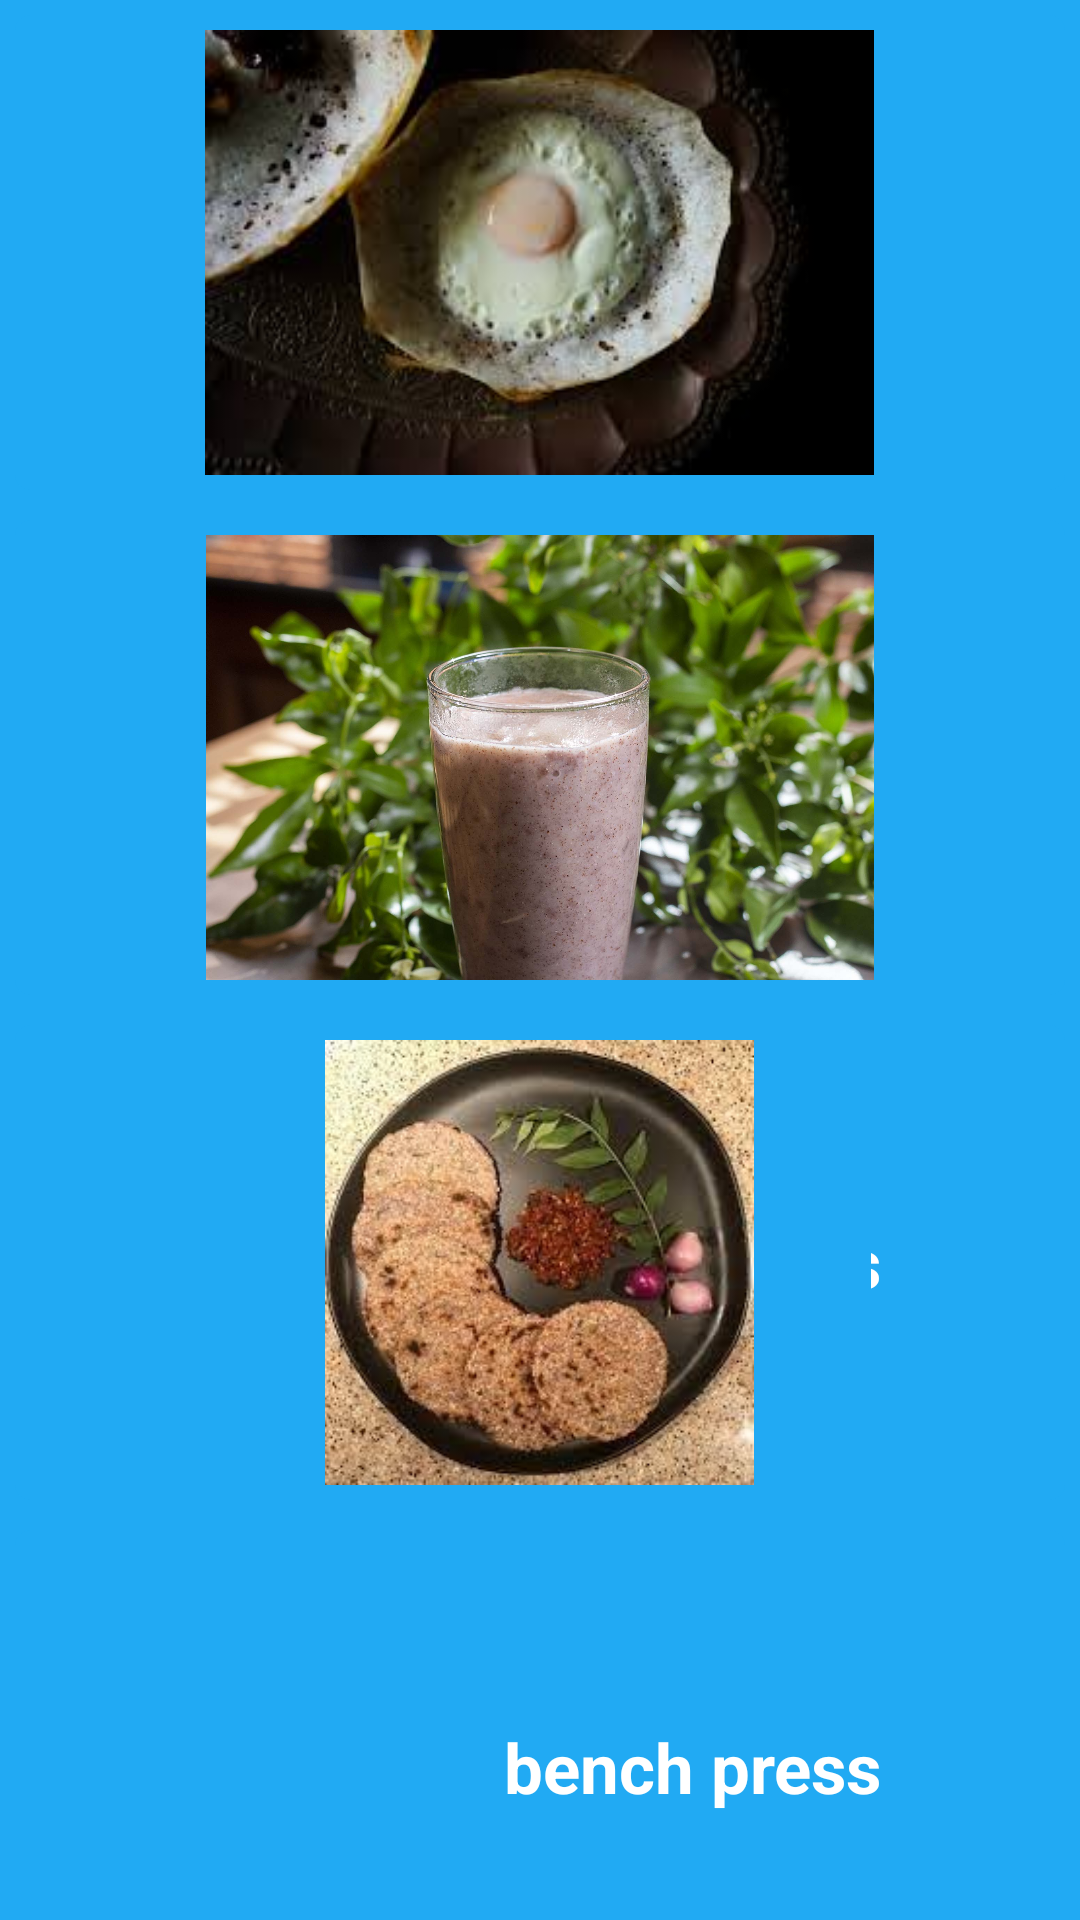

Here is an Android app screen rendered from its layout file. Give the layout XML and the strings, colors and styles it references.
<!-- AndroidManifest.xml: application theme Theme.MyApplication -->
<!-- res/layout/activity_main_activity3_dinner.xml -->
<?xml version="1.0" encoding="utf-8"?>
<androidx.constraintlayout.widget.ConstraintLayout xmlns:android="http://schemas.android.com/apk/res/android"
    xmlns:app="http://schemas.android.com/apk/res-auto"
    xmlns:tools="http://schemas.android.com/tools"
    android:id="@+id/main"
    android:layout_width="match_parent"
    android:layout_height="match_parent"
    android:background="#21AAF3"
    tools:context=".MainActivity3_dinner">


    <ScrollView
        android:layout_width="match_parent"
        android:layout_height="match_parent"
        android:background="#21AAF3"
        android:overScrollMode="never"

        android:scrollbars="vertical">

        <LinearLayout
            android:layout_width="match_parent"
            android:layout_height="match_parent"
            android:orientation="vertical">

            <androidx.cardview.widget.CardView
                android:layout_width="match_parent"
                android:layout_height="wrap_content"
                android:layout_margin="5dp"
                app:cardBackgroundColor="#21AAF3"
                app:cardCornerRadius="5dp"
                app:cardElevation="5dp">

                <ImageView
                    android:layout_width="wrap_content"
                    android:layout_height="1in"
                    android:layout_margin="5dp"
                    android:layout_gravity="center"
                    android:background="#21AAF3"
                    android:elevation="3dp"
                    android:src="@drawable/egg_hoppers">

                </ImageView>

                <TextView
                    android:layout_width="match_parent"
                    android:layout_height="match_parent"
                    android:paddingLeft="1.1in"
                    android:layout_gravity="center"
                    android:textStyle="bold"
                    android:textColor="@color/white"

                    android:textSize="23dp">

                </TextView>

            </androidx.cardview.widget.CardView>
            <androidx.cardview.widget.CardView
                android:layout_width="match_parent"
                android:layout_height="wrap_content"
                android:layout_margin="5dp"
                app:cardBackgroundColor="#21AAF3"
                app:cardCornerRadius="5dp"
                app:cardElevation="5dp">

                <ImageView
                    android:layout_width="wrap_content"
                    android:layout_height="1in"
                    android:layout_margin="5dp"
                    android:background="#21AAF3"
                    android:elevation="3dp"
                    android:src="@drawable/kurakkan_porridge">

                </ImageView>

                <TextView
                    android:layout_width="match_parent"
                    android:layout_height="match_parent"
                    android:paddingLeft="1.1in"
                    android:layout_gravity="center"
                    android:textStyle="bold"
                    android:textColor="@color/white"
                    android:text="bench press"
                    android:textSize="23dp">

                </TextView>

            </androidx.cardview.widget.CardView>
            <androidx.cardview.widget.CardView
                android:layout_width="match_parent"
                android:layout_height="wrap_content"
                android:layout_margin="5dp"
                app:cardBackgroundColor="#21AAF3"
                app:cardCornerRadius="5dp"
                app:cardElevation="5dp">

                <ImageView
                    android:layout_width="wrap_content"
                    android:layout_height="1in"
                    android:layout_margin="5dp"
                    android:background="#21AAF3"
                    android:layout_gravity="center"
                    android:elevation="3dp"
                    android:src="@drawable/kurakkan_roti">

                </ImageView>

                <TextView
                    android:layout_width="match_parent"
                    android:layout_height="match_parent"
                    android:paddingLeft="1.1in"
                    android:layout_gravity="center"
                    android:textStyle="bold"
                    android:textColor="@color/white"
                    android:text="bench press"
                    android:textSize="23dp">

                </TextView>

            </androidx.cardview.widget.CardView>
            <androidx.cardview.widget.CardView
                android:layout_width="match_parent"
                android:layout_height="wrap_content"
                android:layout_margin="5dp"
                app:cardBackgroundColor="#21AAF3"
                app:cardCornerRadius="5dp"
                app:cardElevation="5dp">

                <ImageView
                    android:layout_width="wrap_content"
                    android:layout_height="1in"
                    android:layout_margin="5dp"
                    android:layout_gravity="center"
                    android:background="#21AAF3"
                    android:elevation="3dp"
                    android:src="@drawable/chicken_and_rice">

                </ImageView>

                <TextView
                    android:layout_width="match_parent"
                    android:layout_height="match_parent"
                    android:paddingLeft="1.1in"
                    android:layout_gravity="center"
                    android:textStyle="bold"
                    android:textColor="@color/white"
                    android:text="bench press"
                    android:textSize="23dp">

                </TextView>

            </androidx.cardview.widget.CardView>
            <androidx.cardview.widget.CardView
                android:layout_width="match_parent"
                android:layout_height="wrap_content"
                android:layout_margin="5dp"
                app:cardBackgroundColor="#21AAF3"
                app:cardCornerRadius="5dp"
                app:cardElevation="5dp">

                <ImageView
                    android:layout_width="wrap_content"
                    android:layout_height="1in"
                    android:layout_margin="5dp"
                    android:background="#21AAF3"
                    android:elevation="3dp"
                    android:src="@drawable/red_rice">

                </ImageView>

                <TextView
                    android:layout_width="match_parent"
                    android:layout_height="match_parent"
                    android:paddingLeft="1.1in"
                    android:layout_gravity="center"
                    android:textStyle="bold"
                    android:textColor="@color/white"
                    android:text="bench press"
                    android:textSize="23dp">

                </TextView>

            </androidx.cardview.widget.CardView>


            <Button
                android:id="@+id/button_back_food2"
                android:layout_width="162dp"
                android:layout_height="63dp"
                android:layout_gravity="center"
                android:backgroundTint="#2144F3"
                android:text="Back"
                app:layout_constraintBottom_toBottomOf="parent"
                app:layout_constraintEnd_toEndOf="parent"
                app:layout_constraintHorizontal_bias="0.523"
                app:layout_constraintStart_toStartOf="parent"
                app:layout_constraintTop_toTopOf="parent"
                app:layout_constraintVertical_bias="0.282" />


        </LinearLayout>

    </ScrollView>

</androidx.constraintlayout.widget.ConstraintLayout>
<!-- resources referenced by this layout -->
<resources>
  <color name="white">#FFFFFFFF</color>
  <!-- drawable egg_hoppers: jpeg bitmap (drawable, 7360 bytes) -->
  <!-- drawable kurakkan_porridge: jpg bitmap (drawable, 179860 bytes) -->
  <!-- drawable kurakkan_roti: jpeg bitmap (drawable, 15067 bytes) -->
</resources>
